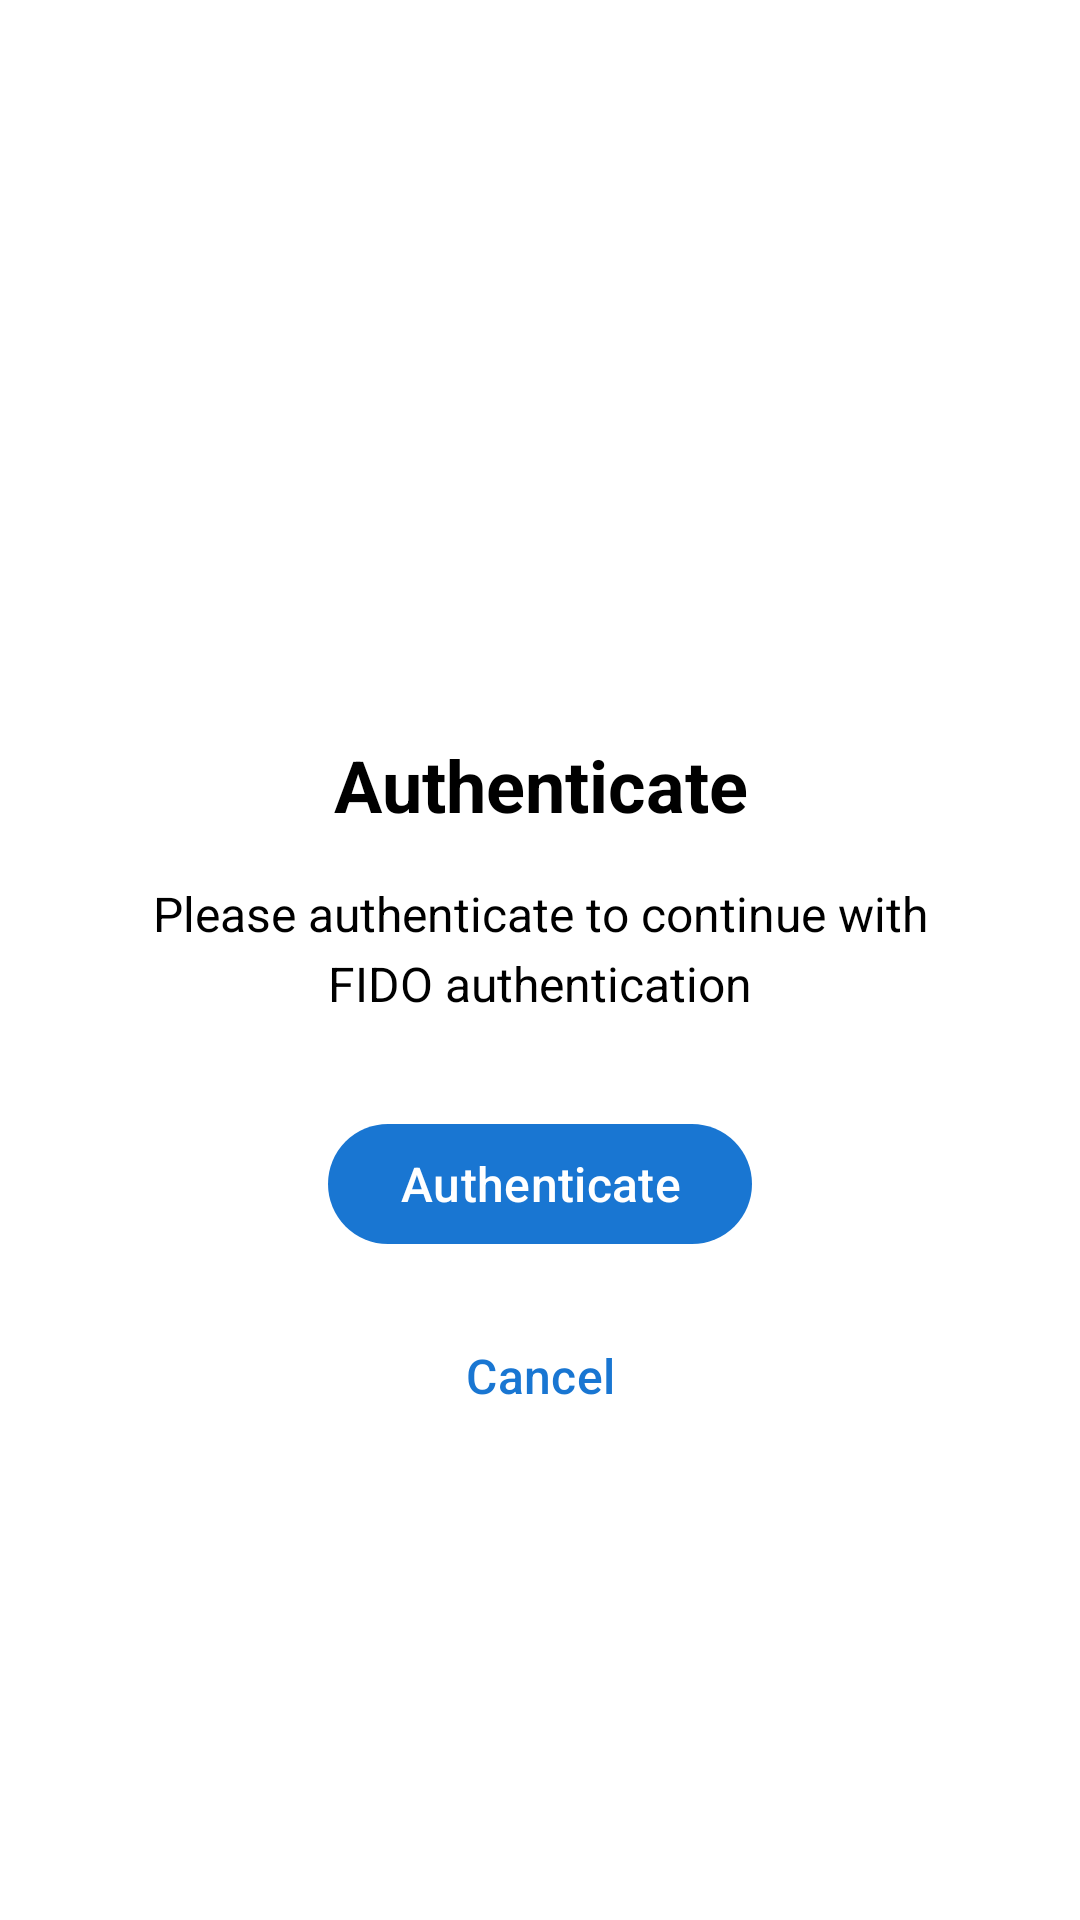

The Android layout XML behind this screen, and the referenced resources:
<!-- AndroidManifest.xml: activity theme AppTheme.Dialog -->
<!-- res/layout/activity_confirm_device_credential.xml -->
<?xml version="1.0" encoding="utf-8"?>
<LinearLayout xmlns:android="http://schemas.android.com/apk/res/android"
    xmlns:app="http://schemas.android.com/aapt"
    android:layout_width="match_parent"
    android:layout_height="match_parent"
    android:orientation="vertical"
    android:gravity="center"
    android:padding="24dp"
    android:background="@android:color/white">

    <ImageView
        android:id="@+id/iconImageView"
        android:layout_width="64dp"
        android:layout_height="64dp"
        android:layout_marginBottom="24dp"
        android:src="@drawable/ic_key"
        android:contentDescription="@string/app_name" />

    <TextView
        android:id="@+id/titleTextView"
        android:layout_width="wrap_content"
        android:layout_height="wrap_content"
        android:layout_marginBottom="16dp"
        android:text="@string/confirm_device_credential_title"
        android:textSize="24sp"
        android:textStyle="bold"
        android:textColor="@android:color/black"
        android:gravity="center" />

    <TextView
        android:id="@+id/messageTextView"
        android:layout_width="wrap_content"
        android:layout_height="wrap_content"
        android:layout_marginBottom="32dp"
        android:text="@string/confirm_device_credential_message"
        android:textSize="16sp"
        android:textColor="@android:color/black"
        android:gravity="center"
        android:lineSpacingMultiplier="1.2" />

    <com.google.android.material.button.MaterialButton
        android:id="@+id/authenticateButton"
        android:layout_width="wrap_content"
        android:layout_height="wrap_content"
        android:layout_marginBottom="16dp"
        android:text="@string/authenticate_button"
        android:textSize="16sp"
        style="@style/Widget.Material3.Button" />

    <com.google.android.material.button.MaterialButton
        android:id="@+id/cancelButton"
        android:layout_width="wrap_content"
        android:layout_height="wrap_content"
        android:text="@string/cancel_button"
        android:textSize="16sp"
        style="@style/Widget.Material3.Button.TextButton" />

</LinearLayout>
<!-- resources referenced by this layout -->
<resources>
  <!-- drawable ic_key (drawable) -->
  <?xml version="1.0" encoding="utf-8"?>
  
  <vector xmlns:android="http://schemas.android.com/apk/res/android"
          android:width="24dp"
          android:height="24dp"
          android:viewportWidth="24.0"
          android:viewportHeight="24.0">
      <path
          android:fillColor="#FFFFFFFF"
          android:pathData="M12.65,10C11.83,7.67 9.61,6 7,6c-3.31,0 -6,2.69 -6,6s2.69,6 6,6c2.61,0 4.83,-1.67 5.65,-4H17v4h4v-4h2v-4H12.65zM7,14c-1.1,0 -2,-0.9 -2,-2s0.9,-2 2,-2 2,0.9 2,2 -0.9,2 -2,2z"/>
  </vector>
  <string name="app_name" translatable="false">WearAuthn</string>
  <string name="authenticate_button">Authenticate</string>
  <string name="cancel_button">Cancel</string>
  <string name="confirm_device_credential_message">Please authenticate to continue with FIDO authentication</string>
  <string name="confirm_device_credential_title">Authenticate</string>
  <style name="AppTheme.Dialog" parent="Theme.Material3.Light.Dialog">
          <item name="colorPrimary">@color/colorPrimary</item>
          <item name="colorPrimaryVariant">@color/colorPrimaryDark</item>
          <item name="colorOnPrimary">@android:color/white</item>
          <item name="colorSecondary">@color/colorAccent</item>
          <item name="colorOnSecondary">@android:color/white</item>
          <item name="colorSurface">@android:color/white</item>
          <item name="colorOnSurface">@android:color/black</item>
      </style>
  <color name="colorPrimary">#1976D2</color>
  <color name="colorPrimaryDark">#1565C0</color>
  <color name="colorAccent">#03DAC6</color>
</resources>
